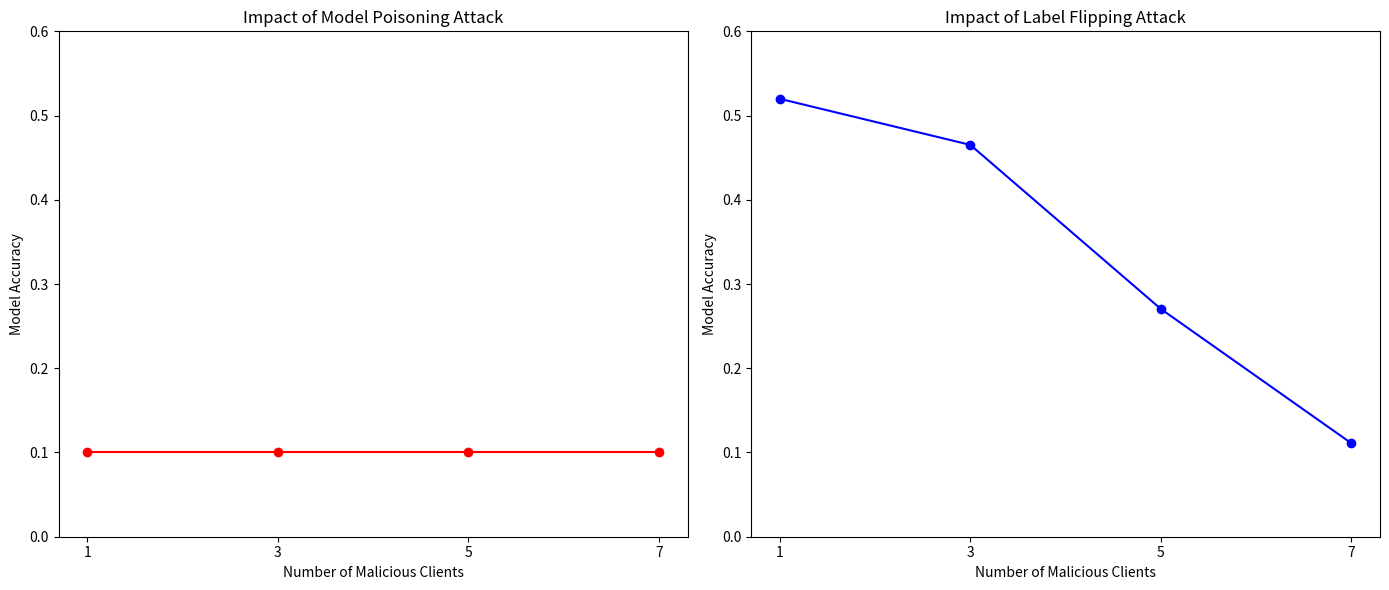

Recreate this plot in Python.
import matplotlib.pyplot as plt

# Données pour les graphiques
clients = [1, 3, 5, 7]
accuracy_poisoning = [0.1, 0.1, 0.1, 0.1]
accuracy_flipping = [0.5199, 0.4652, 0.2704, 0.1109]

# Création des graphiques
plt.figure(figsize=(14, 6))

# Graphique pour Model Poisoning
plt.subplot(1, 2, 1)
plt.plot(clients, accuracy_poisoning, marker='o', linestyle='-', color='r')
plt.title('Impact of Model Poisoning Attack')
plt.xlabel('Number of Malicious Clients')
plt.ylabel('Model Accuracy')
plt.xticks(clients)
plt.ylim(0, 0.6)

# Graphique pour Label Flipping
plt.subplot(1, 2, 2)
plt.plot(clients, accuracy_flipping, marker='o', linestyle='-', color='b')
plt.title('Impact of Label Flipping Attack')
plt.xlabel('Number of Malicious Clients')
plt.ylabel('Model Accuracy')
plt.xticks(clients)
plt.ylim(0, 0.6)

# Affichage des graphiques
plt.tight_layout()
plt.savefig("attack_impact_10clients.png")
plt.show()
